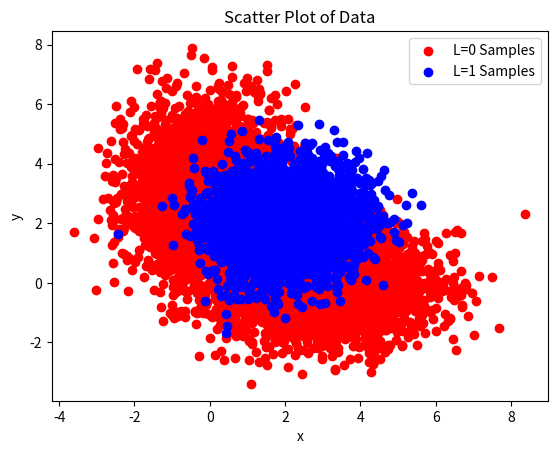

Reproduce this figure in Python.
import numpy as np
import matplotlib.pyplot as plt
from scipy.stats import multivariate_normal

import csv

m01 = [3, 0] 
C01 = [[2, 0], [0, 1]]
m02 = [0, 3]  
C02 = [[1, 0], [0, 2]]
m1 = [2, 2]   
C1 = [[1, 0], [0, 1]]
w1 = 0.65
w2 = 0.35

weight1 = weight2 = 0.5
n_samples = 10000

np.random.seed(0)

samples_L01 = multivariate_normal.rvs(mean=m01, cov=C01, size=int(n_samples * w1 * weight2))
samples_L02 = multivariate_normal.rvs(mean=m02, cov=C02, size=int(n_samples * w1 * weight1))
samples_L0 = np.concatenate((samples_L01, samples_L02))

samples_L1 = multivariate_normal.rvs(mean=m1, cov=C1, size=int(n_samples * w2))

with open('samples_L0.csv', 'w', newline='') as csvfile:
    writer = csv.writer(csvfile)
    writer.writerow(['x', 'y'])
    for sample in samples_L0:
        writer.writerow(sample)

with open('samples_L1.csv', 'w', newline='') as csvfile:
    writer = csv.writer(csvfile)
    writer.writerow(['x', 'y'])
    for sample in samples_L1:
        writer.writerow(sample)

plt.scatter(samples_L0[:,0], samples_L0[:,1], label='L=0 Samples', color='red')
plt.scatter(samples_L1[:,0], samples_L1[:,1], label='L=1 Samples', color='blue')

plt.title("Scatter Plot of Data")
plt.xlabel("x")
plt.ylabel("y")
plt.legend()

plt.show()
